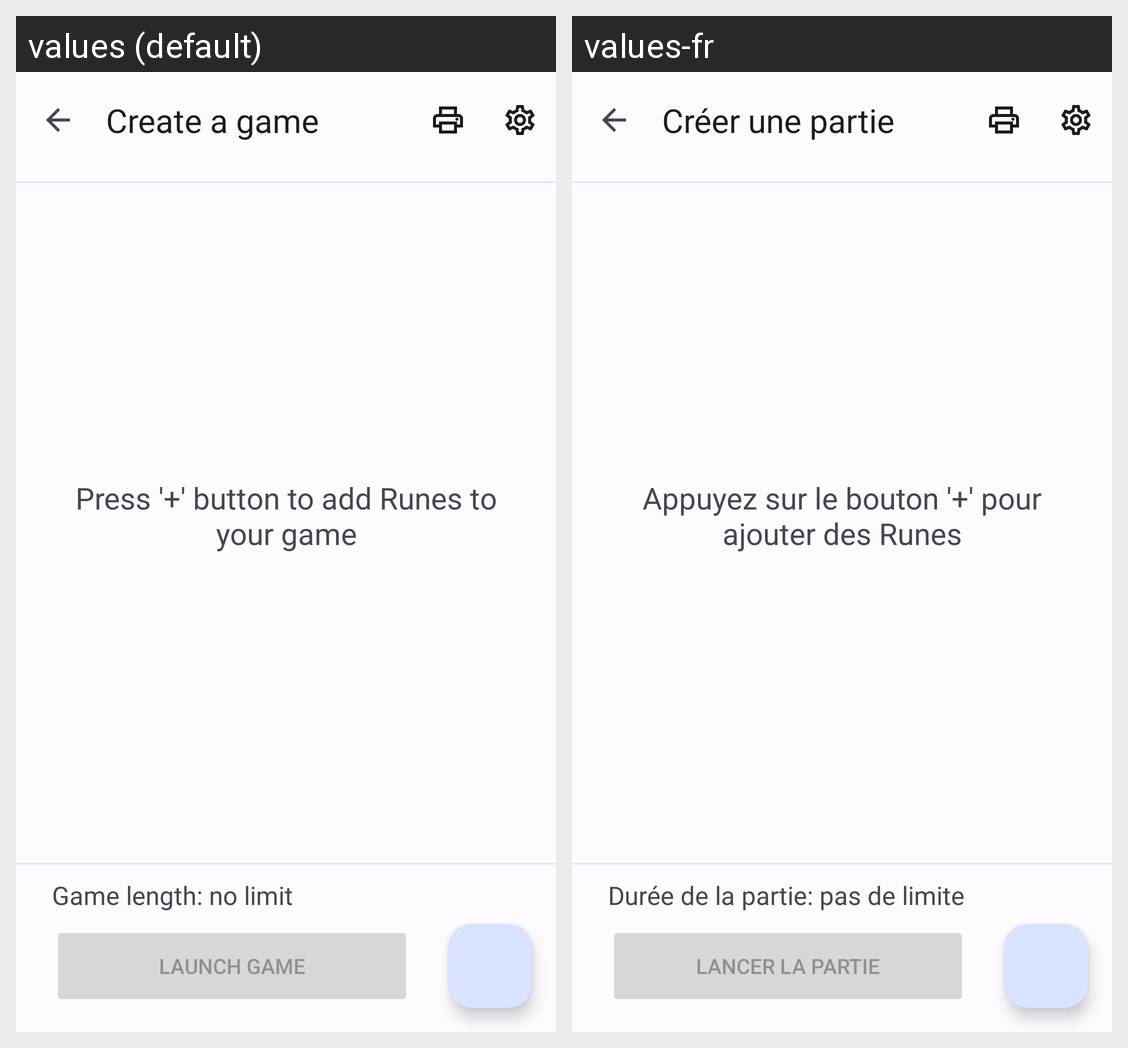

Here is an Android app screen in its default locale and in the app's own translations. Write out the translated-string differences for the strings that appear on this screen.
Android screen res/layout/activity_session_menu.xml rendered under 2 locales, left to right: values (default), values-fr. Device: Nexus 5 (rendered at 1080×1920; each locale shown at half size, 540×960, under a caption strip naming it); theme Theme.ChaseTags.
Strings drawn on this screen, with the default value and each locale's value (text and hints the layout hard-codes, and strings that could not be matched under every locale, appear in the picture but are not listed):

create_game
  values: Create a game
  values-fr: Créer une partie

no_game_runes
  values: Press '+' button to add Runes to your game
  values-fr: Appuyez sur le bouton '+' pour ajouter des Runes

infinite_timer
  values: Game length: no limit
  values-fr: Durée de la partie: pas de limite

create_room_from_session_menu
  values: Launch game
  values-fr: Lancer la partie
